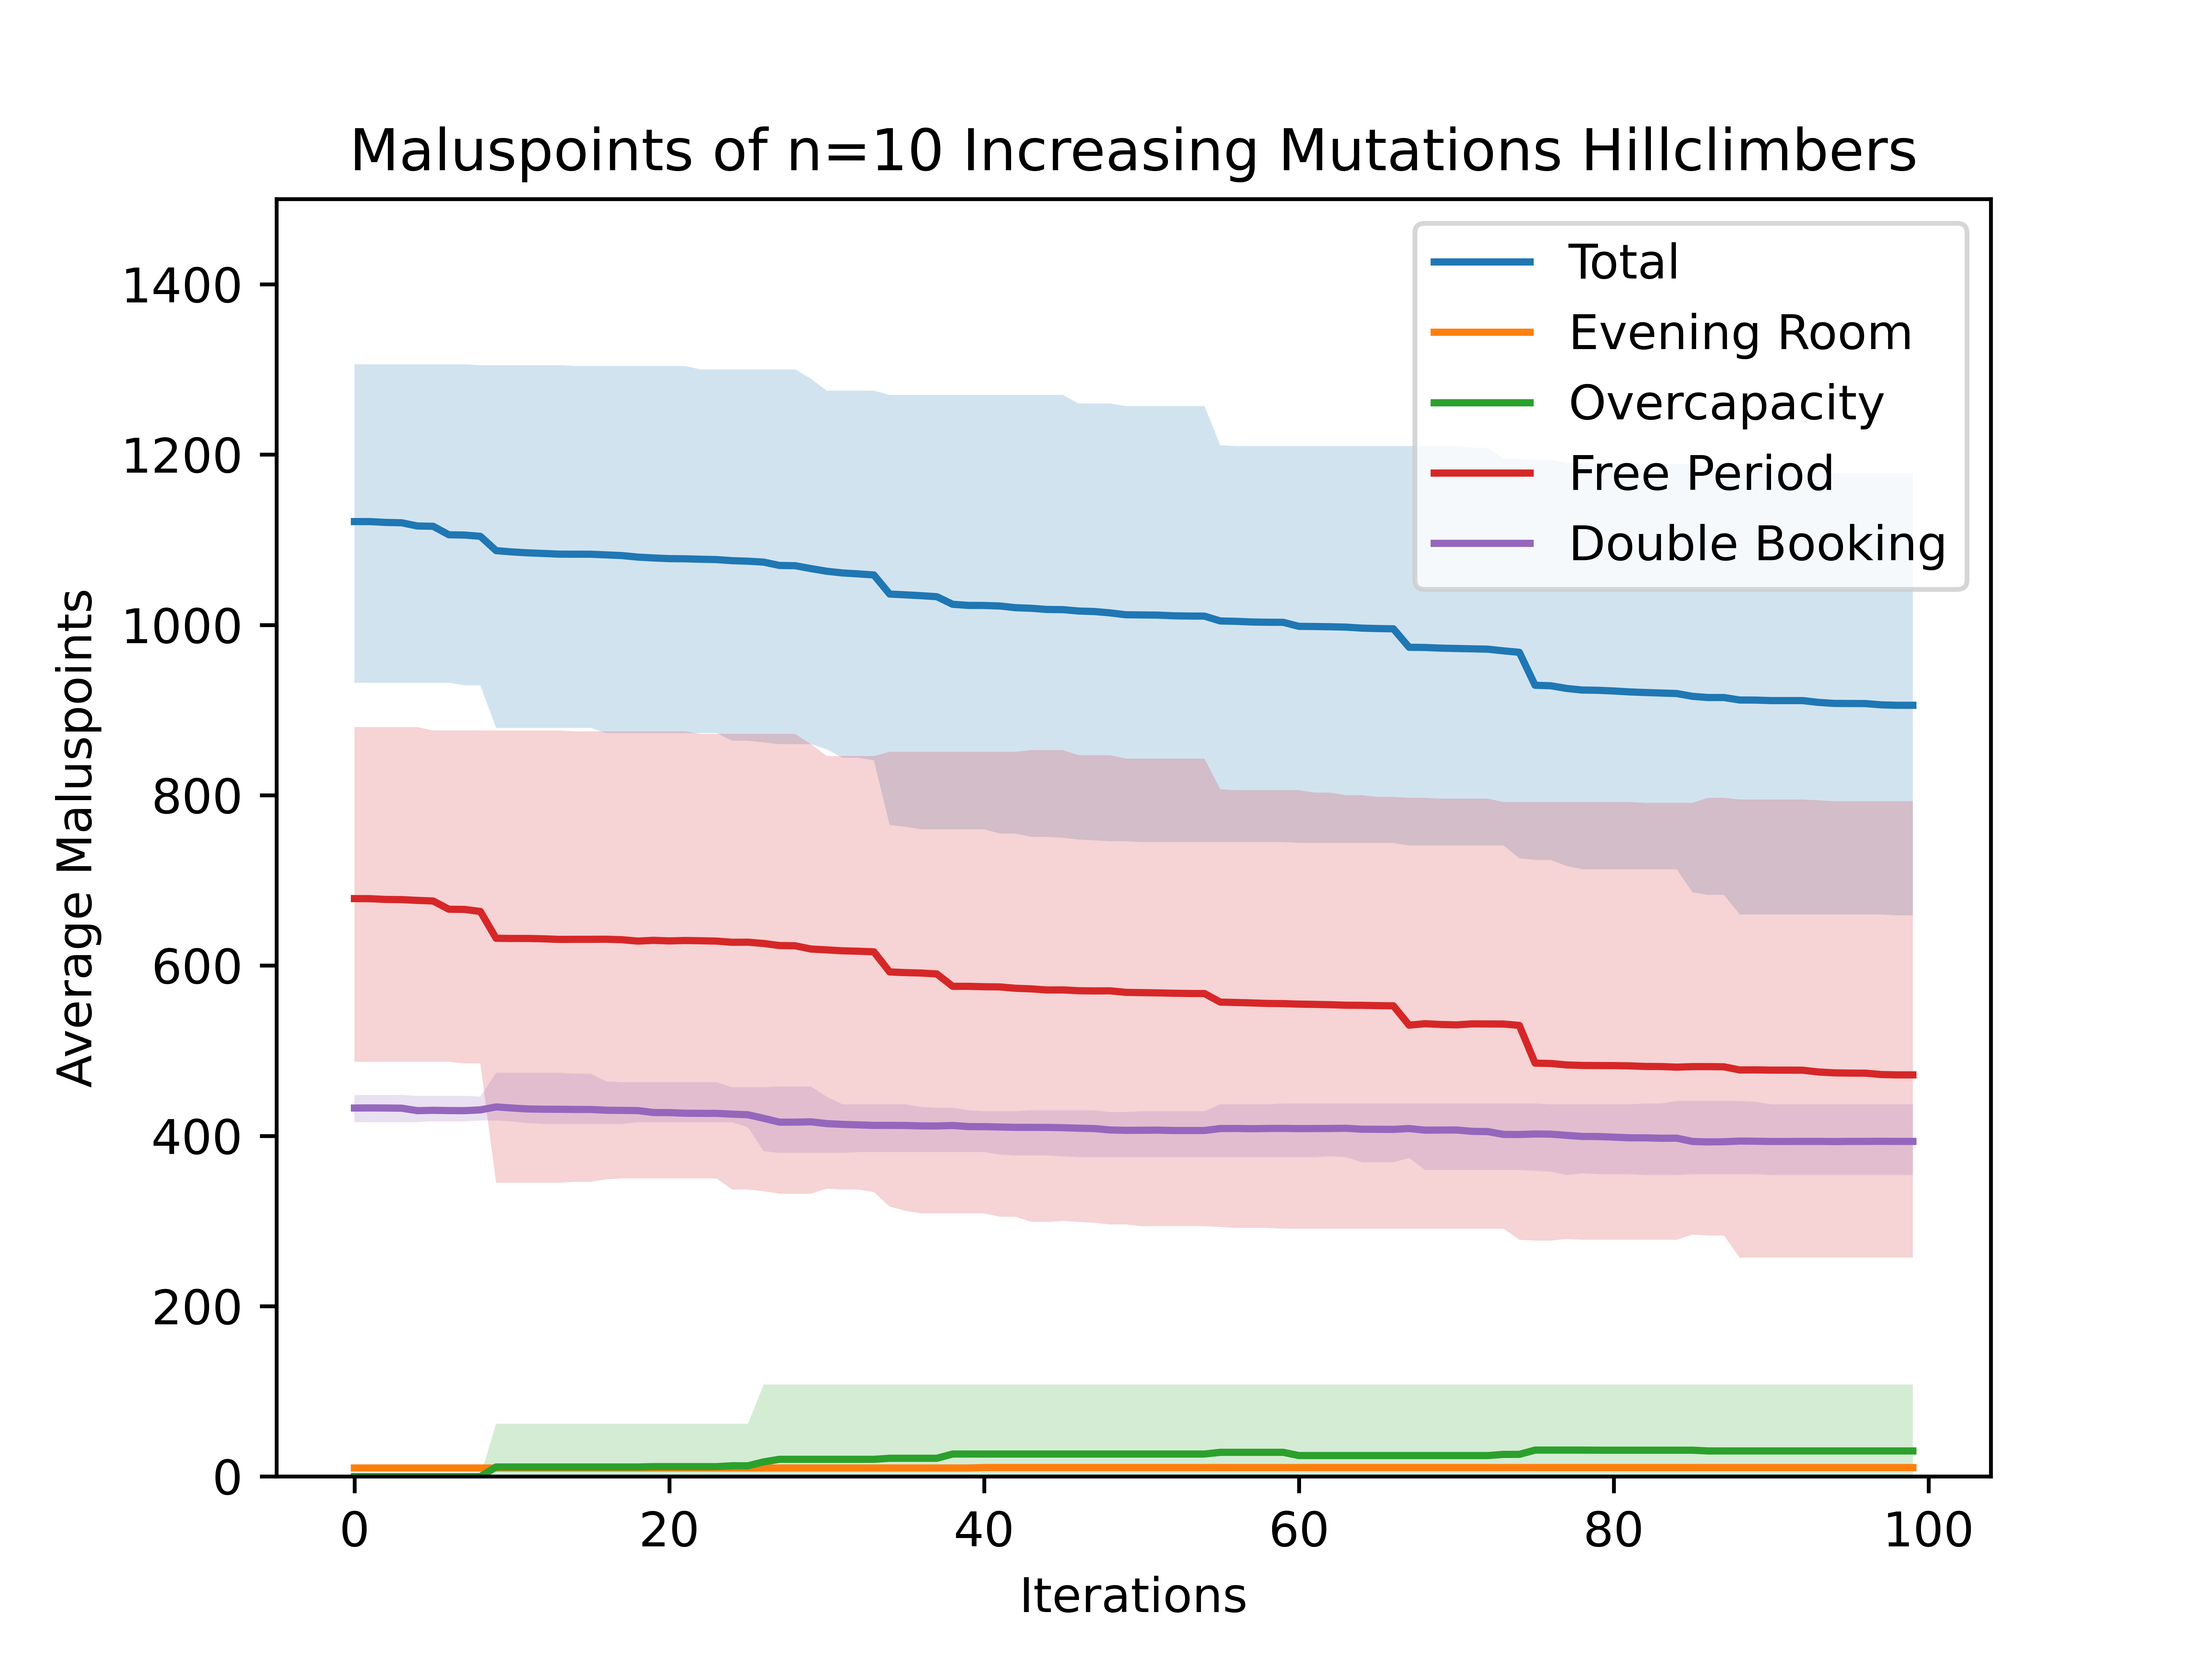

The table this chart was drawn from, first rows:
1121.3, 932, 1306, 10, 10, 10, 0, 0, 0, 678.6, 487, 880, 432.7, 416, 448
1121, 932, 1306, 10, 10, 10, 0, 0, 0, 678.5, 487, 880, 432.8, 416, 448
1120, 932, 1306, 10, 10, 10, 0, 0, 0, 677.6, 487, 880, 432.7, 416, 448
1120, 932, 1306, 10, 10, 10, 0, 0, 0, 677.4, 487, 880, 432.5, 416, 448
1116, 932, 1306, 10, 10, 10, 0, 0, 0, 676.5, 487, 880, 429.6, 416, 447
1116, 932, 1306, 10, 10, 10, 0, 0, 0, 675.8, 487, 876, 430, 417, 447
1106, 932, 1306, 10, 10, 10, 0, 0, 0, 666.1, 487, 876, 429.7, 417, 447
1106, 929, 1306, 10, 10, 10, 0, 0, 0, 665.9, 485, 876, 429.6, 417, 447
1104, 929, 1305, 10, 10, 10, 0, 0, 0, 663.5, 485, 876, 430.5, 418, 446
1087, 879, 1305, 10, 10, 10, 11.2, 0, 62, 632, 345, 876, 434, 418, 474
1086, 879, 1305, 10, 10, 10, 11.2, 0, 62, 631.8, 345, 876, 432.7, 417, 474
1085, 879, 1305, 10, 10, 10, 11.2, 0, 62, 631.8, 345, 876, 431.6, 415, 474
1084, 879, 1305, 10, 10, 10, 11.2, 0, 62, 631.4, 345, 876, 431.3, 414, 474
1083, 879, 1305, 10, 10, 10, 11.2, 0, 62, 630.7, 345, 876, 431.2, 414, 474
1083, 879, 1304, 10, 10, 10, 11.2, 0, 62, 630.8, 346, 875, 431, 414, 473
1083, 879, 1304, 10, 10, 10, 11.2, 0, 62, 630.8, 346, 875, 431, 414, 473
1082, 873, 1304, 10, 10, 10, 11.2, 0, 62, 630.9, 349, 875, 430.1, 414, 464
1081, 873, 1304, 10, 10, 10, 11.2, 0, 62, 630.3, 350, 875, 429.9, 414, 463
1080, 873, 1304, 10, 10, 10, 11.2, 0, 62, 628.7, 350, 875, 429.7, 416, 463
1079, 873, 1304, 10, 10, 10, 11.6, 0, 62, 629.6, 350, 875, 427.4, 416, 463
1078, 873, 1304, 10, 10, 10, 11.6, 0, 62, 628.9, 350, 875, 427.3, 416, 463
1078, 873, 1304, 10, 10, 10, 11.6, 0, 62, 629.4, 350, 875, 426.6, 416, 463
1077, 873, 1300, 10, 10, 10, 11.6, 0, 62, 629.1, 350, 872, 426.4, 416, 463
1077, 873, 1300, 10, 10, 10, 11.6, 0, 62, 628.7, 350, 872, 426.4, 416, 463
1075, 864, 1300, 10, 10, 10, 12.6, 0, 62, 627.3, 337, 872, 425.5, 416, 457
1075, 864, 1300, 10, 10, 10, 12.6, 0, 62, 627.4, 337, 872, 424.8, 410, 457
1074, 862, 1300, 10, 10, 10, 17.2, 0, 108, 625.9, 335, 872, 420.6, 382, 457
1070, 860, 1300, 10, 10, 10, 20.2, 0, 108, 623.5, 332, 872, 416.1, 380, 458
1070, 860, 1300, 10, 10, 10, 20.2, 0, 108, 623.2, 332, 872, 416.1, 380, 458
1066, 860, 1289, 10, 10, 10, 20.2, 0, 108, 619.4, 332, 860, 416.5, 380, 458
1063, 854, 1275, 10, 10, 10, 20.2, 0, 108, 618.4, 338, 846, 414.4, 380, 446
1061, 844, 1275, 10, 10, 10, 20.2, 0, 108, 617.3, 337, 846, 413.5, 380, 437
1060, 844, 1275, 10, 10, 10, 20.2, 0, 108, 616.8, 337, 846, 412.9, 381, 437
1059, 841, 1275, 10, 10, 10, 20.2, 0, 108, 616.1, 334, 846, 412.3, 381, 437
1036, 765, 1270, 10, 10, 10, 21.4, 0, 108, 592.5, 317, 851, 412.3, 381, 437
1035, 763, 1270, 10, 10, 10, 21.4, 0, 108, 591.7, 312, 851, 412.2, 381, 437
1034, 760, 1270, 10, 10, 10, 21.4, 0, 108, 591.2, 309, 851, 411.7, 381, 434
1033, 760, 1270, 10, 10, 10, 21.4, 0, 108, 590.1, 309, 851, 411.6, 381, 433
1024, 760, 1270, 10, 10, 10, 26.4, 0, 108, 575.6, 309, 851, 412.2, 381, 433
1023, 760, 1270, 10, 10, 10, 26.4, 0, 108, 575.6, 309, 851, 410.9, 381, 430
1023, 760, 1270, 10.5, 10, 15, 26.4, 0, 108, 575.1, 309, 851, 410.8, 381, 429
1022, 755, 1270, 10.5, 10, 15, 26.4, 0, 108, 574.9, 305, 851, 410.4, 378, 429
1020, 755, 1270, 10.5, 10, 15, 26.4, 0, 108, 573.3, 305, 851, 410, 377, 429
1020, 751, 1270, 10.5, 10, 15, 26.4, 0, 108, 572.6, 299, 853, 410, 377, 430
1018, 751, 1270, 10.5, 10, 15, 26.4, 0, 108, 571.3, 299, 853, 409.9, 377, 430
1018, 750, 1270, 10.5, 10, 15, 26.4, 0, 108, 571.4, 300, 853, 409.6, 376, 430
1016, 748, 1260, 10.5, 10, 15, 26.4, 0, 108, 570.4, 299, 847, 409, 375, 430
1016, 747, 1260, 10.5, 10, 15, 26.4, 0, 108, 570.2, 298, 847, 408.6, 375, 430
1014, 746, 1260, 10.5, 10, 15, 26.4, 0, 108, 570.3, 296, 847, 406.9, 375, 428
1012, 746, 1257, 10.5, 10, 15, 26.4, 0, 108, 568.5, 296, 843, 406.5, 375, 428
1012, 745, 1257, 10.5, 10, 15, 26.4, 0, 108, 568.2, 294, 843, 406.6, 375, 429
1012, 745, 1257, 10.5, 10, 15, 26.4, 0, 108, 567.9, 294, 843, 406.7, 375, 429
1011, 745, 1257, 10.5, 10, 15, 26.4, 0, 108, 567.5, 294, 843, 406.3, 375, 429
1010, 745, 1257, 10.5, 10, 15, 26.4, 0, 108, 567.2, 294, 843, 406.3, 375, 429
1010, 745, 1257, 10.5, 10, 15, 26.4, 0, 108, 567.1, 294, 843, 406.3, 375, 429
1005, 745, 1211, 10.5, 10, 15, 28.4, 0, 108, 557.1, 293, 807, 408.6, 375, 437
1004, 745, 1210, 10.5, 10, 15, 28.4, 0, 108, 556.6, 292, 806, 408.7, 375, 437
1003, 745, 1210, 10.5, 10, 15, 28.4, 0, 108, 556.1, 292, 806, 408.4, 375, 437
1003, 745, 1210, 10.5, 10, 15, 28.4, 0, 108, 555.5, 292, 806, 408.7, 375, 437
1003, 745, 1210, 10.5, 10, 15, 28.4, 0, 108, 555.3, 291, 806, 408.8, 375, 438
998.3, 744, 1210, 10.5, 10, 15, 24.6, 0, 108, 554.7, 291, 806, 408.5, 375, 438
... 39 more rows
